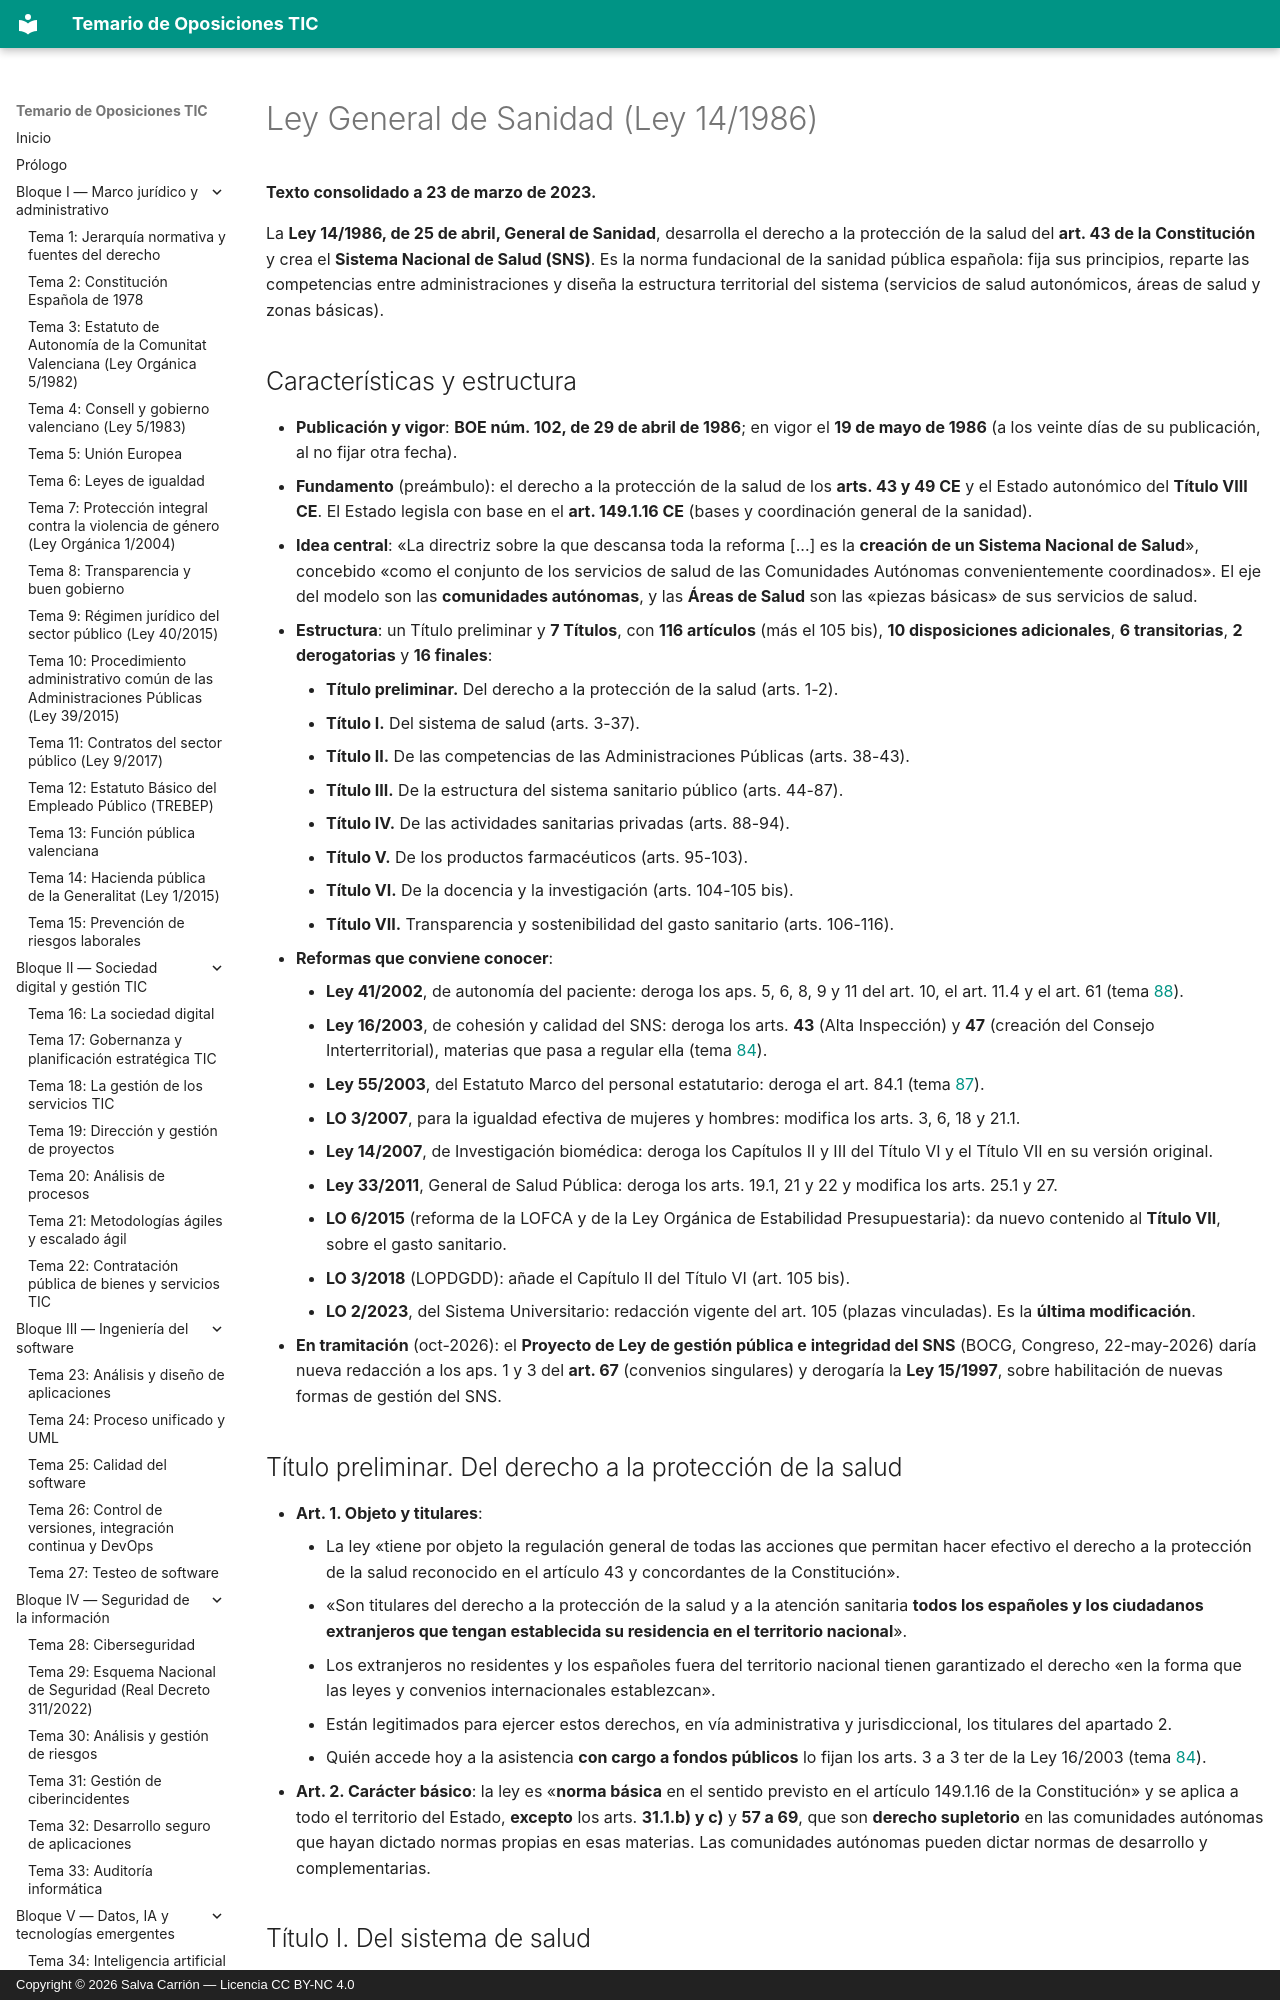

repository: salvacarrion/temario-oposiciones-tic · page: 83-ley-general-de-sanidad/index.html · generator: mkdocs · copyright: Copyright © 2026 Salva Carrión — Licencia CC BY-NC 4.0

# Ley General de Sanidad (Ley 14/1986)

**Texto consolidado a 23 de marzo de 2023.**

La **Ley 14/1986, de 25 de abril, General de Sanidad**, desarrolla el derecho a la protección de la salud del **art. 43 de la Constitución** y crea el **Sistema Nacional de Salud (SNS)**. Es la norma fundacional de la sanidad pública española: fija sus principios, reparte las competencias entre administraciones y diseña la estructura territorial del sistema (servicios de salud autonómicos, áreas de salud y zonas básicas).

## Características y estructura

- **Publicación y vigor**: **BOE núm. 102, de 29 de abril de 1986**; en vigor el **19 de mayo de 1986** (a los veinte días de su publicación, al no fijar otra fecha).
- **Fundamento** (preámbulo): el derecho a la protección de la salud de los **arts. 43 y 49 CE** y el Estado autonómico del **Título VIII CE**. El Estado legisla con base en el **art. 149.1.16 CE** (bases y coordinación general de la sanidad).
- **Idea central**: «La directriz sobre la que descansa toda la reforma [...] es la **creación de un Sistema Nacional de Salud**», concebido «como el conjunto de los servicios de salud de las Comunidades Autónomas convenientemente coordinados». El eje del modelo son las **comunidades autónomas**, y las **Áreas de Salud** son las «piezas básicas» de sus servicios de salud.
- **Estructura**: un Título preliminar y **7 Títulos**, con **116 artículos** (más el 105 bis), **10 disposiciones adicionales**, **6 transitorias**, **2 derogatorias** y **16 finales**:
    - **Título preliminar.** Del derecho a la protección de la salud (arts. 1-2).
    - **Título I.** Del sistema de salud (arts. 3-37).
    - **Título II.** De las competencias de las Administraciones Públicas (arts. 38-43).
    - **Título III.** De la estructura del sistema sanitario público (arts. 44-87).
    - **Título IV.** De las actividades sanitarias privadas (arts. 88-94).
    - **Título V.** De los productos farmacéuticos (arts. 95-103).
    - **Título VI.** De la docencia y la investigación (arts. 104-105 bis).
    - **Título VII.** Transparencia y sostenibilidad del gasto sanitario (arts. 106-116).
- **Reformas que conviene conocer**:
    - **Ley 41/2002**, de autonomía del paciente: deroga los aps. 5, 6, 8, 9 y 11 del art. 10, el art. 11.4 y el art. 61 (tema [88](88-autonomia-del-paciente-ley-41-2002.md)).
    - **Ley 16/2003**, de cohesión y calidad del SNS: deroga los arts. **43** (Alta Inspección) y **47** (creación del Consejo Interterritorial), materias que pasa a regular ella (tema [84](84-cohesion-y-calidad-del-sns-y-cartera-de-servicios.md)).
    - **Ley 55/2003**, del Estatuto Marco del personal estatutario: deroga el art. 84.1 (tema [87](87-personal-estatutario-ley-55-2003.md)).
    - **LO 3/2007**, para la igualdad efectiva de mujeres y hombres: modifica los arts. 3, 6, 18 y 21.1.
    - **Ley 14/2007**, de Investigación biomédica: deroga los Capítulos II y III del Título VI y el Título VII en su versión original.
    - **Ley 33/2011**, General de Salud Pública: deroga los arts. 19.1, 21 y 22 y modifica los arts. 25.1 y 27.
    - **LO 6/2015** (reforma de la LOFCA y de la Ley Orgánica de Estabilidad Presupuestaria): da nuevo contenido al **Título VII**, sobre el gasto sanitario.
    - **LO 3/2018** (LOPDGDD): añade el Capítulo II del Título VI (art. 105 bis).
    - **LO 2/2023**, del Sistema Universitario: redacción vigente del art. 105 (plazas vinculadas). Es la **última modificación**.
- **En tramitación** (oct-2026): el **Proyecto de Ley de gestión pública e integridad del SNS** (BOCG, Congreso, 22-may-2026) daría nueva redacción a los aps. 1 y 3 del **art. 67** (convenios singulares) y derogaría la **Ley 15/1997**, sobre habilitación de nuevas formas de gestión del SNS.

## Título preliminar. Del derecho a la protección de la salud

- **Art. 1. Objeto y titulares**:
    - La ley «tiene por objeto la regulación general de todas las acciones que permitan hacer efectivo el derecho a la protección de la salud reconocido en el artículo 43 y concordantes de la Constitución».
    - «Son titulares del derecho a la protección de la salud y a la atención sanitaria **todos los españoles y los ciudadanos extranjeros que tengan establecida su residencia en el territorio nacional**».
    - Los extranjeros no residentes y los españoles fuera del territorio nacional tienen garantizado el derecho «en la forma que las leyes y convenios internacionales establezcan».
    - Están legitimados para ejercer estos derechos, en vía administrativa y jurisdiccional, los titulares del apartado 2.
    - Quién accede hoy a la asistencia **con cargo a fondos públicos** lo fijan los arts. 3 a 3 ter de la Ley 16/2003 (tema [84](84-cohesion-y-calidad-del-sns-y-cartera-de-servicios.md)).
- **Art. 2. Carácter básico**: la ley es «**norma básica** en el sentido previsto en el artículo 149.1.16 de la Constitución» y se aplica a todo el territorio del Estado, **excepto** los arts. **31.1.b) y c)** y **57 a 69**, que son **derecho supletorio** en las comunidades autónomas que hayan dictado normas propias en esas materias. Las comunidades autónomas pueden dictar normas de desarrollo y complementarias.

## Título I. Del sistema de salud
